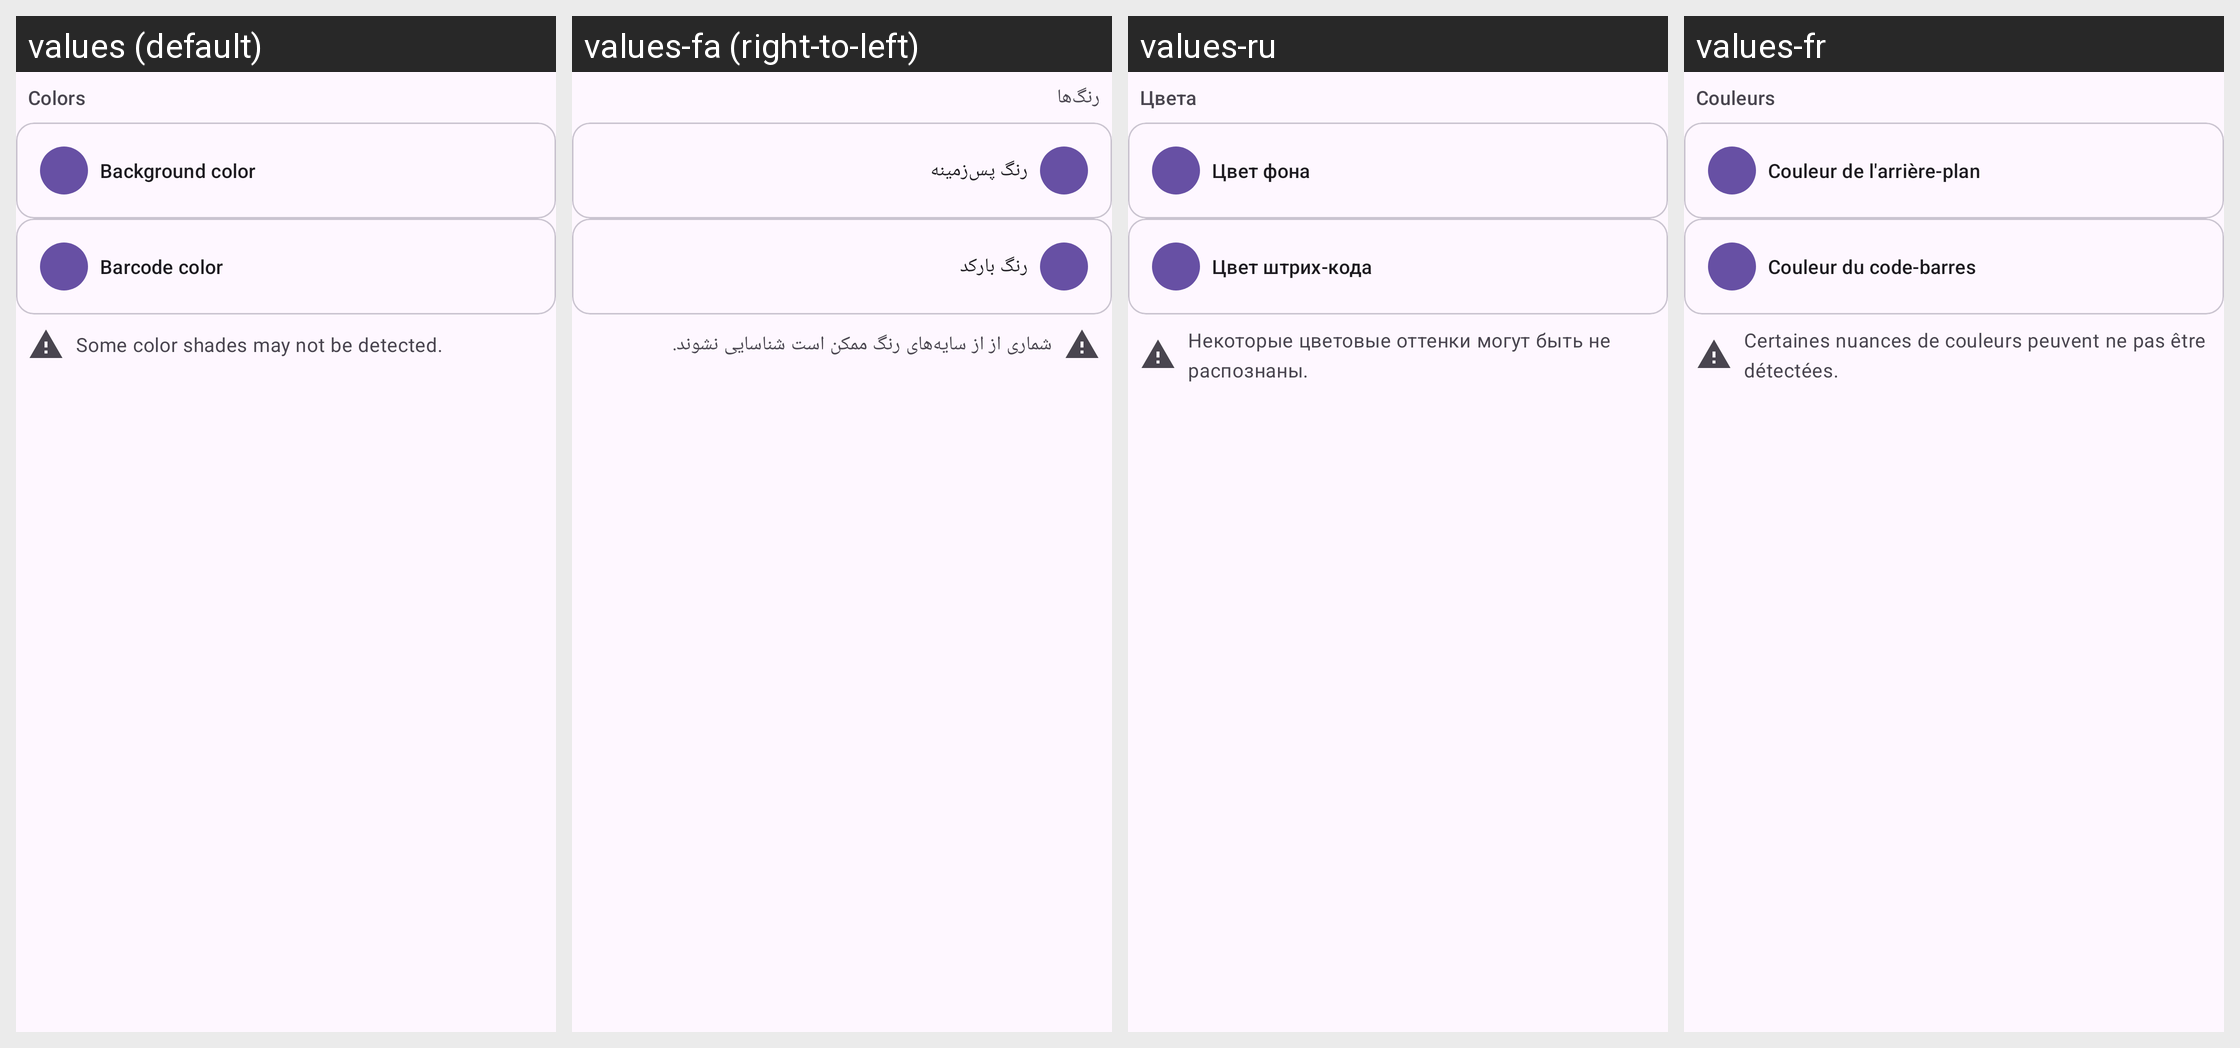

Translations of the strings shown on this Android screen, per locale in the grid:
Android screen res/layout/fragment_barcode_image_editor_colors.xml rendered under 4 locales, left to right: values (default), values-fa (right-to-left), values-ru, values-fr. Device: Nexus 5 (rendered at 1080×1920; each locale shown at half size, 540×960, under a caption strip naming it); theme SplashScreenTheme.
Other locales in the repository, not shown: values-ar, values-bg, values-ca, values-de, values-eo, values-es, values-in, values-it, values-it-rIT, values-ja, values-ko, values-lt, values-ml, values-nb-rNO, values-nl, values-nn, values-pl, values-pt, values-pt-rBR, values-ro, values-sr, values-ta, values-tr, values-uk, values-zh, values-zh-rTW.
Strings drawn on this screen, with the default value and each locale's value (text and hints the layout hard-codes, and strings that could not be matched under every locale, appear in the picture but are not listed):

colors_label
  values: Colors
  values-fa: رنگ‌ها
  values-ru: Цвета
  values-fr: Couleurs

background_color
  values: Background color
  values-fa: رنگ پس‌زمینه
  values-ru: Цвет фона
  values-fr: Couleur de l'arrière-plan

barcode_color
  values: Barcode color
  values-fa: رنگ بارکد
  values-ru: Цвет штрих-кода
  values-fr: Couleur du code-barres

color_shades_issue
  values: Some color shades may not be detected.
  values-fa: شماری از از سایه‌های رنگ ممکن است شناسایی نشوند.
  values-ru: Некоторые цветовые оттенки могут быть не распознаны.
  values-fr: Certaines nuances de couleurs peuvent ne pas être détectées.
